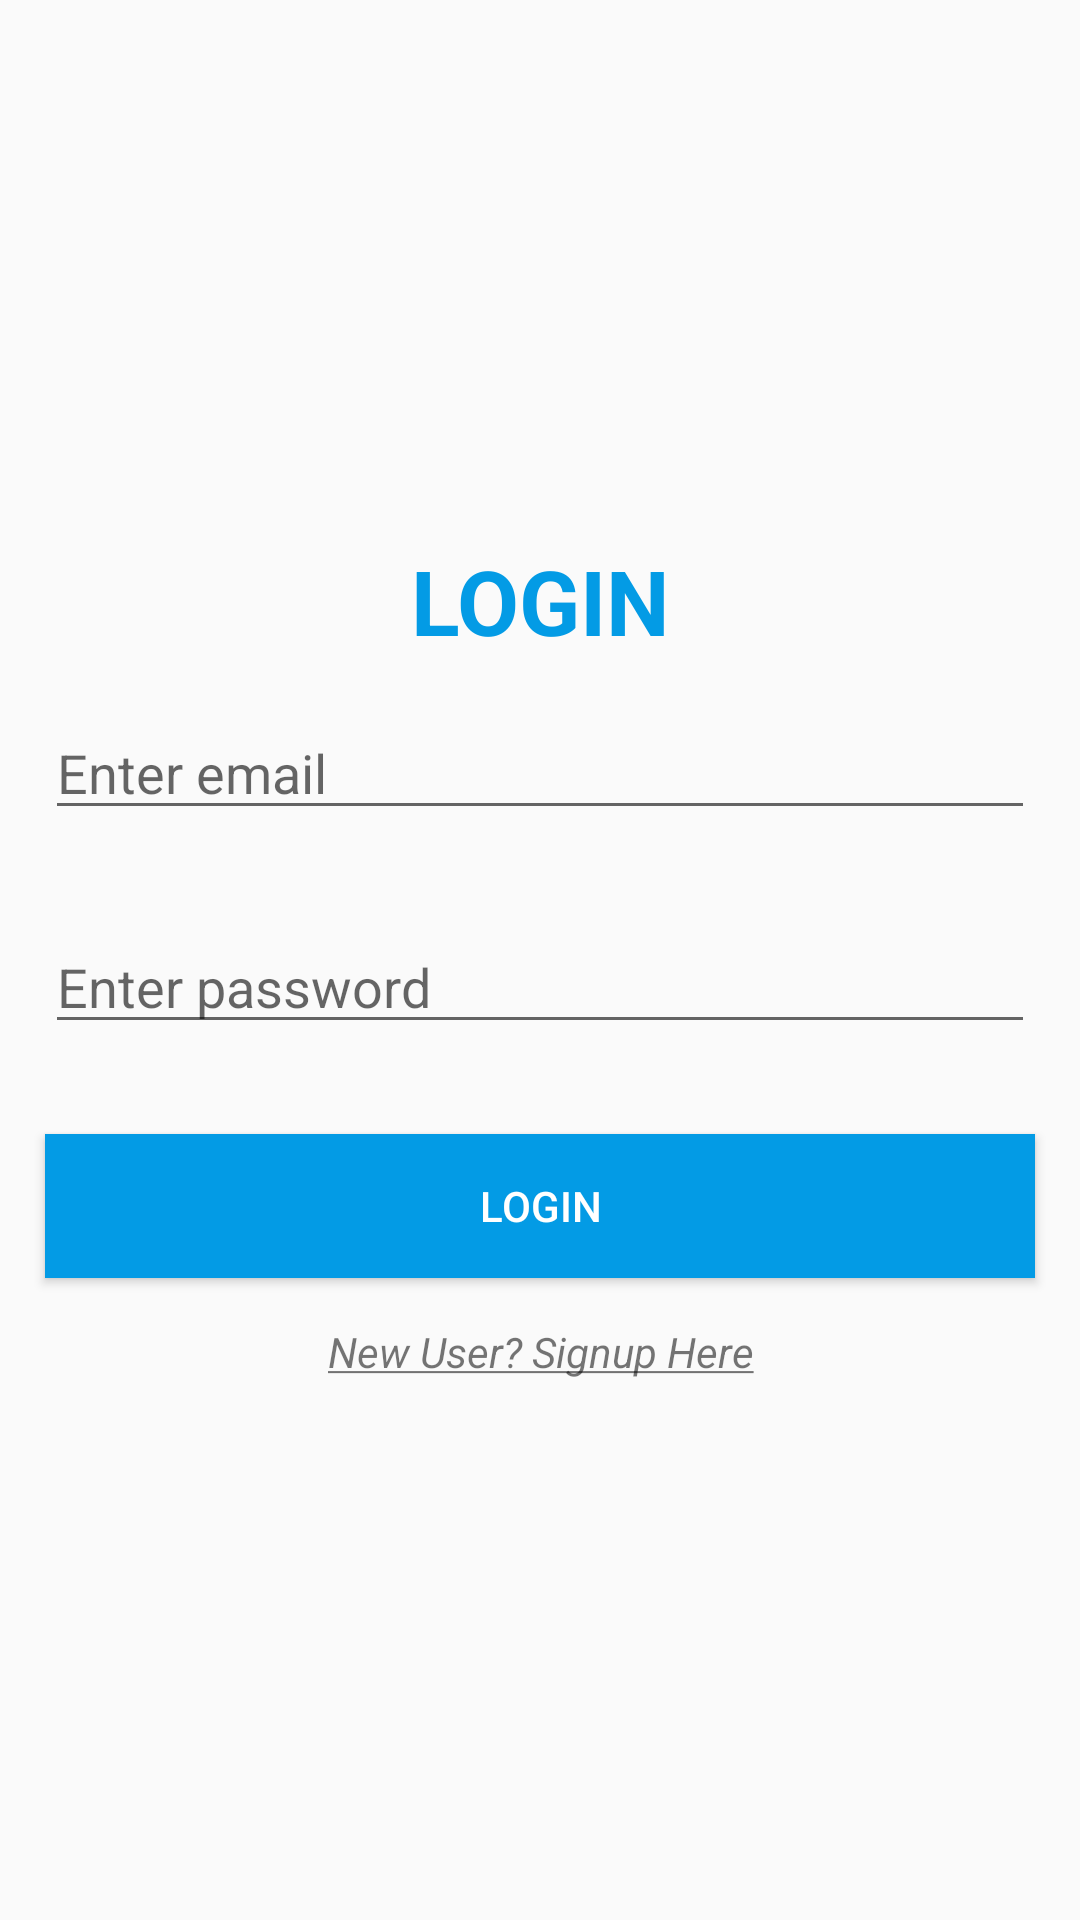

Write the Android layout XML for this screen, with the resource values it uses.
<!-- AndroidManifest.xml: application theme AppTheme -->
<!-- res/layout/activity_login.xml -->
<?xml version="1.0" encoding="utf-8"?>
<RelativeLayout xmlns:android="http://schemas.android.com/apk/res/android"
    xmlns:app="http://schemas.android.com/apk/res-auto"
    xmlns:tools="http://schemas.android.com/tools"
    android:layout_width="match_parent"
    android:layout_height="match_parent"
    android:orientation="vertical"
    tools:context=".Login">

    <LinearLayout
        android:layout_centerVertical="true"
        android:layout_width="match_parent"
        android:layout_height="wrap_content"
        android:orientation="vertical">

        <TextView
            android:layout_width="match_parent"
            android:layout_height="wrap_content"
            android:text="LOGIN"
            android:gravity="center"
            android:textSize="30sp"
            android:textColor="@color/colorPrimary"
            android:textStyle="bold"/>

        <EditText
            android:id="@+id/ed1"
            android:layout_width="match_parent"
            android:layout_height="wrap_content"
            android:layout_margin="15dp"
            android:hint="Enter email"
            android:inputType="textEmailAddress" />

        <EditText
            android:id="@+id/ed2"
            android:layout_width="match_parent"
            android:layout_height="wrap_content"
            android:layout_margin="15dp"
            android:hint="Enter password"
            android:inputType="textPassword" />

        <Button
            android:id="@+id/buttonLogin"
            android:layout_width="match_parent"
            android:layout_height="wrap_content"
            android:layout_margin="15dp"
            android:textColor="#FFFFFF"
            android:background="@color/colorPrimary"
            android:text="Login" />

        <TextView
            android:layout_width="match_parent"
            android:layout_height="wrap_content"
            android:id="@+id/goto_signup"
            android:textStyle="italic"
            android:text="@string/goto_signup"
            android:onClick="gotoSignup"
            android:layout_gravity="center"
            android:gravity="center"
            android:clickable="true"
            />



    </LinearLayout>

</RelativeLayout>
<!-- resources referenced by this layout -->
<resources>
  <color name="colorPrimary">#039BE5</color>
  <string name="goto_signup"><u>New User? Signup Here</u></string>
  <style name="AppTheme" parent="Theme.AppCompat.Light.DarkActionBar">
          
          <item name="colorPrimary">#039BE5</item>
          <item name="colorPrimaryDark">@color/colorPrimaryDark</item>
          <item name="colorAccent">@color/colorAccent</item>
      </style>
  <color name="colorPrimaryDark">#303F9F</color>
  <color name="colorAccent">#f2fe71</color>
</resources>
